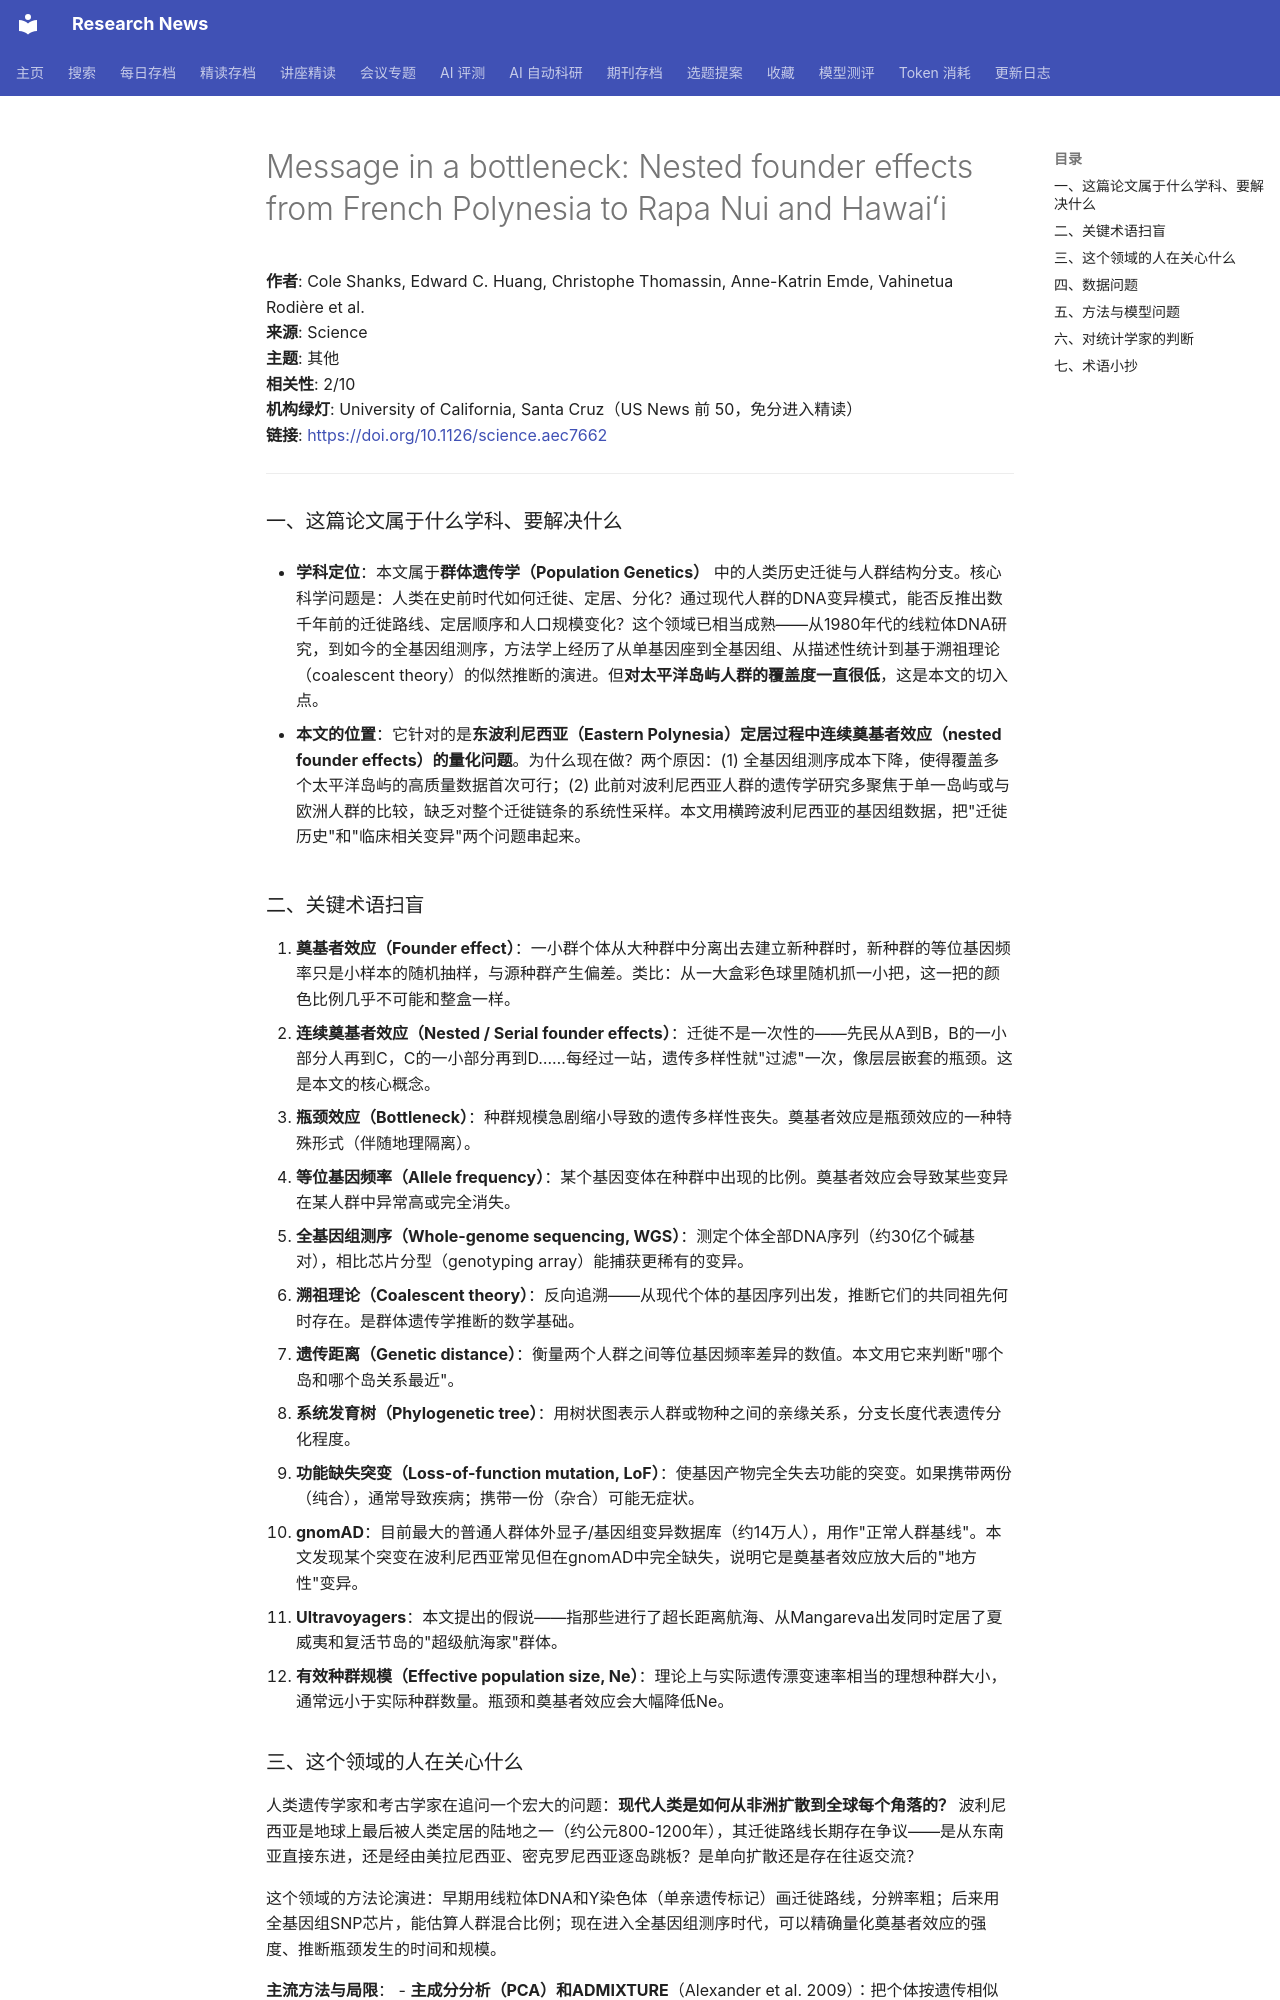

repository: cxy0714/research-news · page: deep_reads/2026-10-13-10.1126_science.aec7662/index.html · generator: mkdocs

# Message in a bottleneck: Nested founder effects from French Polynesia to Rapa Nui and Hawaiʻi

**作者**: Cole Shanks, Edward C. Huang, Christophe Thomassin, Anne-Katrin Emde, Vahinetua Rodière et al.  
**来源**: Science  
**主题**: 其他  
**相关性**: 2/10  
**机构绿灯**: University of California, Santa Cruz（US News 前 50，免分进入精读）  
**链接**: <https://doi.org/10.1126/science.aec7662>

---

### 一、这篇论文属于什么学科、要解决什么

- **学科定位**：本文属于**群体遗传学（Population Genetics）** 中的人类历史迁徙与人群结构分支。核心科学问题是：人类在史前时代如何迁徙、定居、分化？通过现代人群的DNA变异模式，能否反推出数千年前的迁徙路线、定居顺序和人口规模变化？这个领域已相当成熟——从1980年代的线粒体DNA研究，到如今的全基因组测序，方法学上经历了从单基因座到全基因组、从描述性统计到基于溯祖理论（coalescent theory）的似然推断的演进。但**对太平洋岛屿人群的覆盖度一直很低**，这是本文的切入点。

- **本文的位置**：它针对的是**东波利尼西亚（Eastern Polynesia）定居过程中连续奠基者效应（nested founder effects）的量化问题**。为什么现在做？两个原因：(1) 全基因组测序成本下降，使得覆盖多个太平洋岛屿的高质量数据首次可行；(2) 此前对波利尼西亚人群的遗传学研究多聚焦于单一岛屿或与欧洲人群的比较，缺乏对整个迁徙链条的系统性采样。本文用横跨波利尼西亚的基因组数据，把"迁徙历史"和"临床相关变异"两个问题串起来。

### 二、关键术语扫盲

1. **奠基者效应（Founder effect）**：一小群个体从大种群中分离出去建立新种群时，新种群的等位基因频率只是小样本的随机抽样，与源种群产生偏差。类比：从一大盒彩色球里随机抓一小把，这一把的颜色比例几乎不可能和整盒一样。
2. **连续奠基者效应（Nested / Serial founder effects）**：迁徙不是一次性的——先民从A到B，B的一小部分人再到C，C的一小部分再到D……每经过一站，遗传多样性就"过滤"一次，像层层嵌套的瓶颈。这是本文的核心概念。
3. **瓶颈效应（Bottleneck）**：种群规模急剧缩小导致的遗传多样性丧失。奠基者效应是瓶颈效应的一种特殊形式（伴随地理隔离）。
4. **等位基因频率（Allele frequency）**：某个基因变体在种群中出现的比例。奠基者效应会导致某些变异在某人群中异常高或完全消失。
5. **全基因组测序（Whole-genome sequencing, WGS）**：测定个体全部DNA序列（约30亿个碱基对），相比芯片分型（genotyping array）能捕获更稀有的变异。
6. **溯祖理论（Coalescent theory）**：反向追溯——从现代个体的基因序列出发，推断它们的共同祖先何时存在。是群体遗传学推断的数学基础。
7. **遗传距离（Genetic distance）**：衡量两个人群之间等位基因频率差异的数值。本文用它来判断"哪个岛和哪个岛关系最近"。
8. **系统发育树（Phylogenetic tree）**：用树状图表示人群或物种之间的亲缘关系，分支长度代表遗传分化程度。
9. **功能缺失突变（Loss-of-function mutation, LoF）**：使基因产物完全失去功能的突变。如果携带两份（纯合），通常导致疾病；携带一份（杂合）可能无症状。
10. **gnomAD**：目前最大的普通人群体外显子/基因组变异数据库（约14万人），用作"正常人群基线"。本文发现某个突变在波利尼西亚常见但在gnomAD中完全缺失，说明它是奠基者效应放大后的"地方性"变异。
11. **Ultravoyagers**：本文提出的假说——指那些进行了超长距离航海、从Mangareva出发同时定居了夏威夷和复活节岛的"超级航海家"群体。
12. **有效种群规模（Effective population size, Ne）**：理论上与实际遗传漂变速率相当的理想种群大小，通常远小于实际种群数量。瓶颈和奠基者效应会大幅降低Ne。
